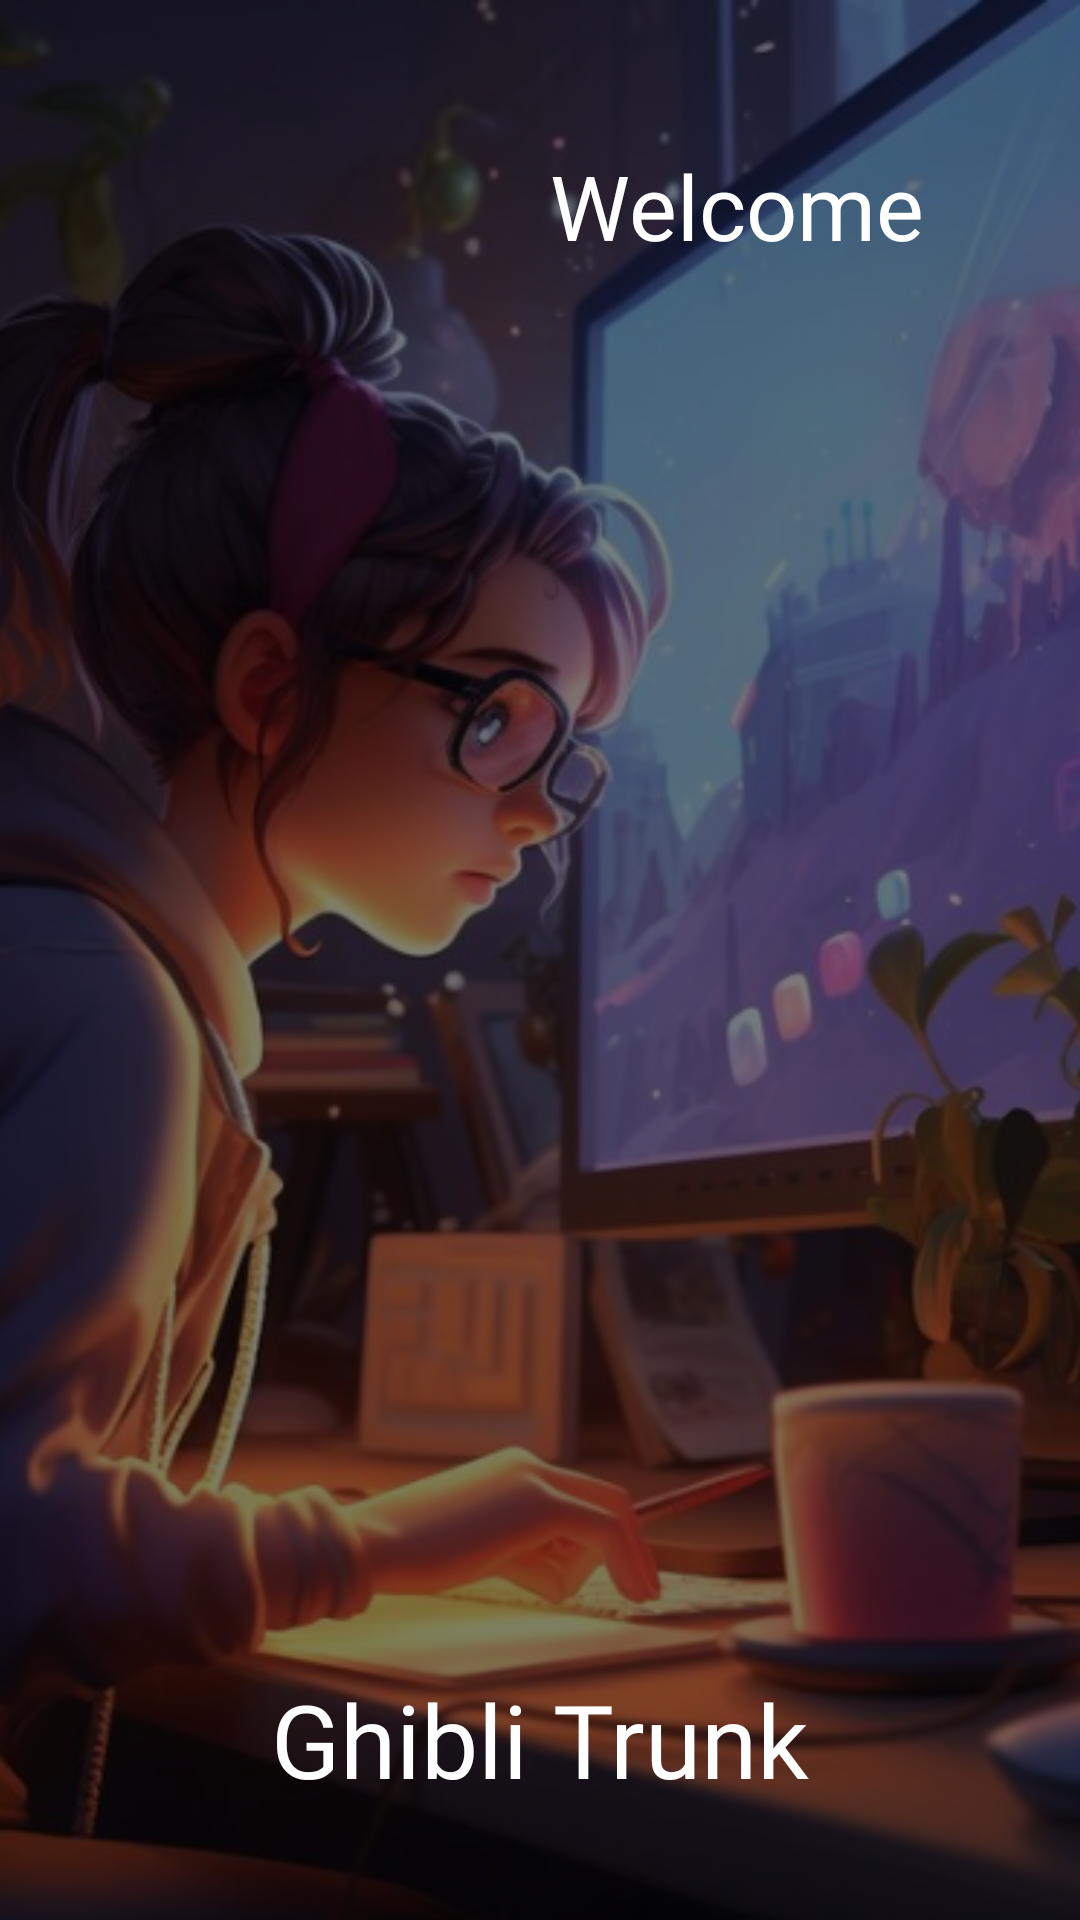

Layout XML and referenced resources for this Android screen:
<!-- AndroidManifest.xml: application theme Theme.GhibliTrunk -->
<!-- res/layout/activity_welcome.xml -->
<?xml version="1.0" encoding="utf-8"?>
<androidx.constraintlayout.widget.ConstraintLayout xmlns:android="http://schemas.android.com/apk/res/android"
    xmlns:app="http://schemas.android.com/apk/res-auto"
    xmlns:tools="http://schemas.android.com/tools"
    android:layout_width="match_parent"
    android:layout_height="match_parent"
    tools:context=".view.WelcomeActivity">

    
    <ImageView
        android:id="@+id/imageViewBackground"
        android:layout_width="match_parent"
        android:layout_height="match_parent"
        android:scaleType="centerCrop"
        android:src="@drawable/app_wallpaper_welcome"
        app:layout_constraintBottom_toBottomOf="parent"
        app:layout_constraintEnd_toEndOf="parent"
        app:layout_constraintStart_toStartOf="parent"
        app:layout_constraintTop_toTopOf="parent" />

    
    <View
        android:id="@+id/translucentBackground"
        android:layout_width="match_parent"
        android:layout_height="match_parent"
        android:background="#80000000"
        app:layout_constraintBottom_toBottomOf="@+id/imageViewBackground"
        app:layout_constraintEnd_toEndOf="parent"
        app:layout_constraintStart_toStartOf="parent"
        app:layout_constraintTop_toTopOf="@+id/imageViewBackground"
        app:layout_constraintVertical_bias="0.084" />

    <TextView
        android:id="@+id/app_name"
        android:layout_width="262dp"
        android:layout_height="84dp"
        android:layout_marginStart="20dp"
        android:layout_marginEnd="20dp"

        android:fontFamily="@font/montserrat_alternates_bold"
        android:padding="16dp"
        android:text="Ghibli Trunk"
        android:textAlignment="center"
        android:textAllCaps="false"
        android:textColor="@color/white"
        android:textSize="34sp"

        app:layout_constraintBottom_toBottomOf="@+id/imageViewBackground"
        app:layout_constraintEnd_toEndOf="parent"
        app:layout_constraintStart_toStartOf="parent"
        app:layout_constraintTop_toTopOf="parent"
        app:layout_constraintVertical_bias="0.973" />

    <TextView
        android:id="@+id/welcome"
        android:layout_width="249dp"
        android:layout_height="wrap_content"
        android:layout_marginStart="150dp"

        android:fontFamily="@font/montserrat_alternates_bold"
        android:padding="16dp"
        android:text="Welcome"
        android:textAlignment="center"
        android:textAllCaps="false"
        android:textColor="@color/white"
        android:textSize="30sp"

        app:layout_constraintBottom_toBottomOf="@+id/imageViewBackground"
        app:layout_constraintEnd_toEndOf="parent"
        app:layout_constraintHorizontal_bias="0.752"
        app:layout_constraintStart_toStartOf="parent"
        app:layout_constraintTop_toTopOf="parent"
        app:layout_constraintVertical_bias="0.057" />

</androidx.constraintlayout.widget.ConstraintLayout>
<!-- resources referenced by this layout -->
<resources>
  <color name="white">#FFFFFFFF</color>
  <!-- drawable app_wallpaper_welcome: png bitmap (drawable, 670972 bytes) -->
  <style name="Theme.GhibliTrunk" parent="Base.Theme.GhibliTrunk" />
  <style name="Base.Theme.GhibliTrunk" parent="Theme.Material3.DayNight.NoActionBar">
          
          
      </style>
</resources>
